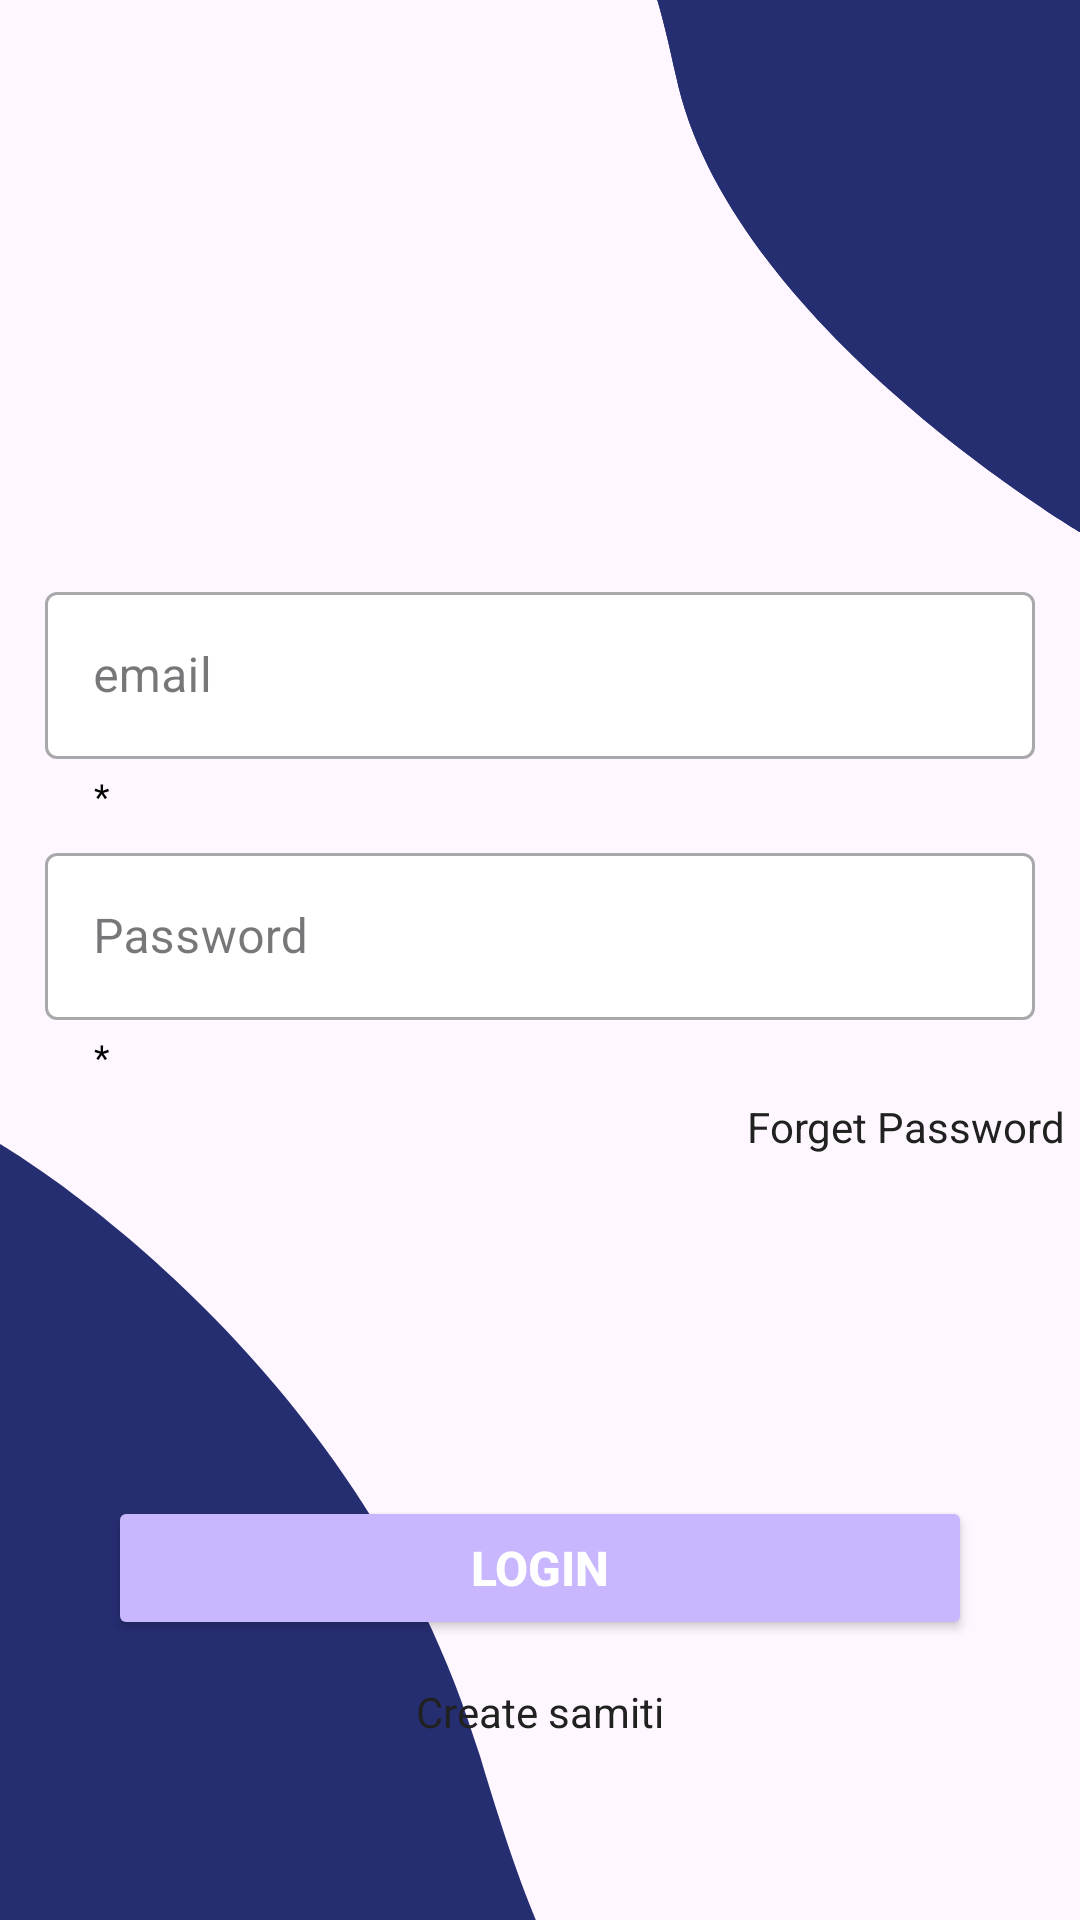

Produce the Android XML layout that renders to this screen, including the resource entries it uses.
<!-- AndroidManifest.xml: application theme Theme.CommitteeManagement -->
<!-- res/layout/login_tab_fragment.xml -->
<?xml version="1.0" encoding="utf-8"?>
<androidx.constraintlayout.widget.ConstraintLayout
    xmlns:android="http://schemas.android.com/apk/res/android"
    xmlns:app="http://schemas.android.com/apk/res-auto"
    xmlns:tools="http://schemas.android.com/tools"
    android:background="@drawable/signup_1"
    android:layout_width="match_parent"
    android:layout_height="match_parent"
    android:fitsSystemWindows="true">

    <Button
        android:id="@+id/login_login_button"
        style="@style/MyButton"
        android:layout_width="0dp"
        android:layout_height="wrap_content"
        android:layout_marginTop="20dp"
        android:text="@string/text_login_tab_fragment_button_login"
        android:textSize="16sp"
        android:textStyle="bold"
        app:layout_constraintBottom_toBottomOf="parent"
        app:layout_constraintEnd_toEndOf="parent"
        app:layout_constraintStart_toStartOf="parent"
        app:layout_constraintTop_toBottomOf="@+id/login_tab_forget"
        app:layout_constraintWidth_percent=".8"/>









    <TextView
        android:id="@+id/login_tab_forget"
        android:layout_width="wrap_content"
        android:layout_height="wrap_content"
        android:layout_marginTop="5dp"
        android:layout_marginEnd="5dp"
        android:text="@string/text_login_tab_fragment_Text_View_forget_password"
        android:textColor="@color/clr_text_primary"
        app:layout_constraintEnd_toEndOf="parent"
        app:layout_constraintHorizontal_bias="1"
        app:layout_constraintStart_toStartOf="parent"
        app:layout_constraintTop_toBottomOf="@+id/login_tab_password_layout" />

    <TextView
        android:id="@+id/login_tab_create_samiti"
        android:layout_width="wrap_content"
        android:layout_height="wrap_content"
        android:text="@string/text_login_tab_fragment_Text_View_create_samiti"
        android:textColor="@color/clr_text_primary"
        app:layout_constraintBottom_toBottomOf="parent"
        app:layout_constraintEnd_toEndOf="parent"
        app:layout_constraintStart_toStartOf="parent"
        app:layout_constraintTop_toBottomOf="@+id/login_login_button"
        app:layout_constraintVertical_bias="0.193" />

    <com.google.android.material.textfield.TextInputLayout
        android:id="@+id/login_tab_user_id_layout"
        style="@style/TextLayoutMy"
        android:layout_marginBottom="@dimen/f_input_layout_margin_min"
        app:endIconMode="clear_text"
        app:counterEnabled="false"
        app:helperTextEnabled="false"
        app:layout_constraintBottom_toTopOf="@+id/login_tab_password_layout"
        app:layout_constraintEnd_toEndOf="parent"
        app:layout_constraintStart_toStartOf="parent"
        app:startIconDrawable="@drawable/ic_person_24">

        <com.google.android.material.textfield.TextInputEditText
            android:id="@+id/user_name_edit_text"
            style="@style/TextInputEditText"
            android:hint="@string/hint_login_tab_fragment_email"
            android:inputType="textFilter"
            android:isScrollContainer="false"
            tools:ignore="TextContrastCheck" />
    </com.google.android.material.textfield.TextInputLayout>

    <com.google.android.material.textfield.TextInputLayout
        android:id="@+id/login_tab_password_layout"
        style="@style/TextLayoutMy.PasswordLayout"
        app:helperTextEnabled="false"
        android:hint="@string/hint_login_tab_fragment_password"
        app:counterEnabled="false"
        app:passwordToggleEnabled="true"
        app:errorEnabled="true"
        app:layout_constraintBottom_toBottomOf="parent"
        app:layout_constraintEnd_toEndOf="parent"
        app:layout_constraintStart_toStartOf="parent"
        app:layout_constraintTop_toTopOf="parent"
        app:startIconDrawable="@drawable/ic_password_24"
        app:layout_constraintVertical_bias=".5">

        <com.google.android.material.textfield.TextInputEditText
            android:id="@+id/password_edit_text"
            android:layout_width="match_parent"
            android:layout_height="wrap_content"
            android:drawablePadding="4dp"
            android:inputType="textPassword"
            android:isScrollContainer="false"
            tools:ignore="TextContrastCheck" />
    </com.google.android.material.textfield.TextInputLayout>

    <ProgressBar
        android:id="@+id/progress_bar"
        android:layout_width="wrap_content"
        android:layout_height="wrap_content"
        android:visibility="invisible"
        app:layout_constraintVertical_bias="0.9"
        app:layout_constraintBottom_toTopOf="@+id/login_tab_user_id_layout"
        app:layout_constraintEnd_toEndOf="parent"
        app:layout_constraintStart_toStartOf="parent"
        app:layout_constraintTop_toTopOf="parent" />













</androidx.constraintlayout.widget.ConstraintLayout>
<!-- resources referenced by this layout -->
<resources>
  <color name="clr_text_primary">#212121</color>
  <dimen name="f_input_layout_margin_min">5dp</dimen>
  <!-- drawable signup_1: png bitmap (drawable, 13891 bytes) -->
  <string name="hint_login_tab_fragment_email">email</string>
  <string name="hint_login_tab_fragment_password">Password</string>
  <string name="image_massage_icon_right_down">Image Massage Icon</string>
  <string name="text_login_tab_fragment_Text_View_create_samiti">Create samiti</string>
  <string name="text_login_tab_fragment_Text_View_forget_password">Forget Password</string>
  <string name="text_login_tab_fragment_button_login">LOGIN</string>
  
      //activity new sign up
  <style name="MyButton">
          <item name="android:layout_width">wrap_content</item>
          <item name="android:layout_height">wrap_content</item>
          <item name="cornerRadius">34dp</item>
          <item name="android:textColor">@color/clr_text_icon</item>
          <item name="android:backgroundTint">@color/clr_primary</item>
          <item name="android:textStyle">bold</item>
      </style>
  <style name="TextInputEditText">
          <item name="android:layout_width">match_parent</item>
          <item name="android:layout_height">wrap_content</item>
  
  
          
  
          <item name="android:isScrollContainer">false</item>
          <item name="android:lines">1</item>
          
      </style>
  <style name="TextLayoutMy" parent="@style/Widget.MaterialComponents.TextInputLayout.OutlinedBox">
         <item name="android:layout_marginEnd">15dp</item>
         <item name="android:layout_marginStart">15dp</item>
          <item name="android:layout_width">match_parent</item>
          <item name="android:layout_height">@dimen/f_input_layout_height_max</item>
          
          
          <item name="boxBackgroundMode">outline</item>
          <item name="errorEnabled">true</item>
          <item name="helperTextEnabled">true</item>
          <item name="helperText">*</item>
          <item name="helperTextTextColor">@color/black</item>
  
          <item name="counterEnabled">true</item>
          <item name="startIconTint">@color/black</item>
  
          <item name="hintTextColor">@color/clr_divider</item>
          <item name="boxBackgroundColor">@color/clr_background</item>
          <item name="endIconTint">@color/clr_text_secondary</item>
      </style>
  <style name="TextLayoutMy.PasswordLayout">
          <item name="endIconMode">password_toggle</item>
      </style>
  <style name="Theme.CommitteeManagement" parent="Base.Theme.CommitteeManagement" />
  
      // this is for app bar main layout
  <color name="clr_text_icon">#FFFFFF</color>
  <color name="clr_primary">#c8b6ff</color>
  <dimen name="f_input_layout_height_max">82dp</dimen>
  <color name="black">#FF000000</color>
  <color name="clr_divider">#bbd0ff</color>
  <color name="clr_background">#FFFFFFFF</color>
  <color name="clr_text_secondary">#757575</color>
  <style name="Base.Theme.CommitteeManagement" parent="Theme.Material3.Light.NoActionBar">
          
           <item name="colorPrimary">@color/clr_divider</item>
      </style>
</resources>
